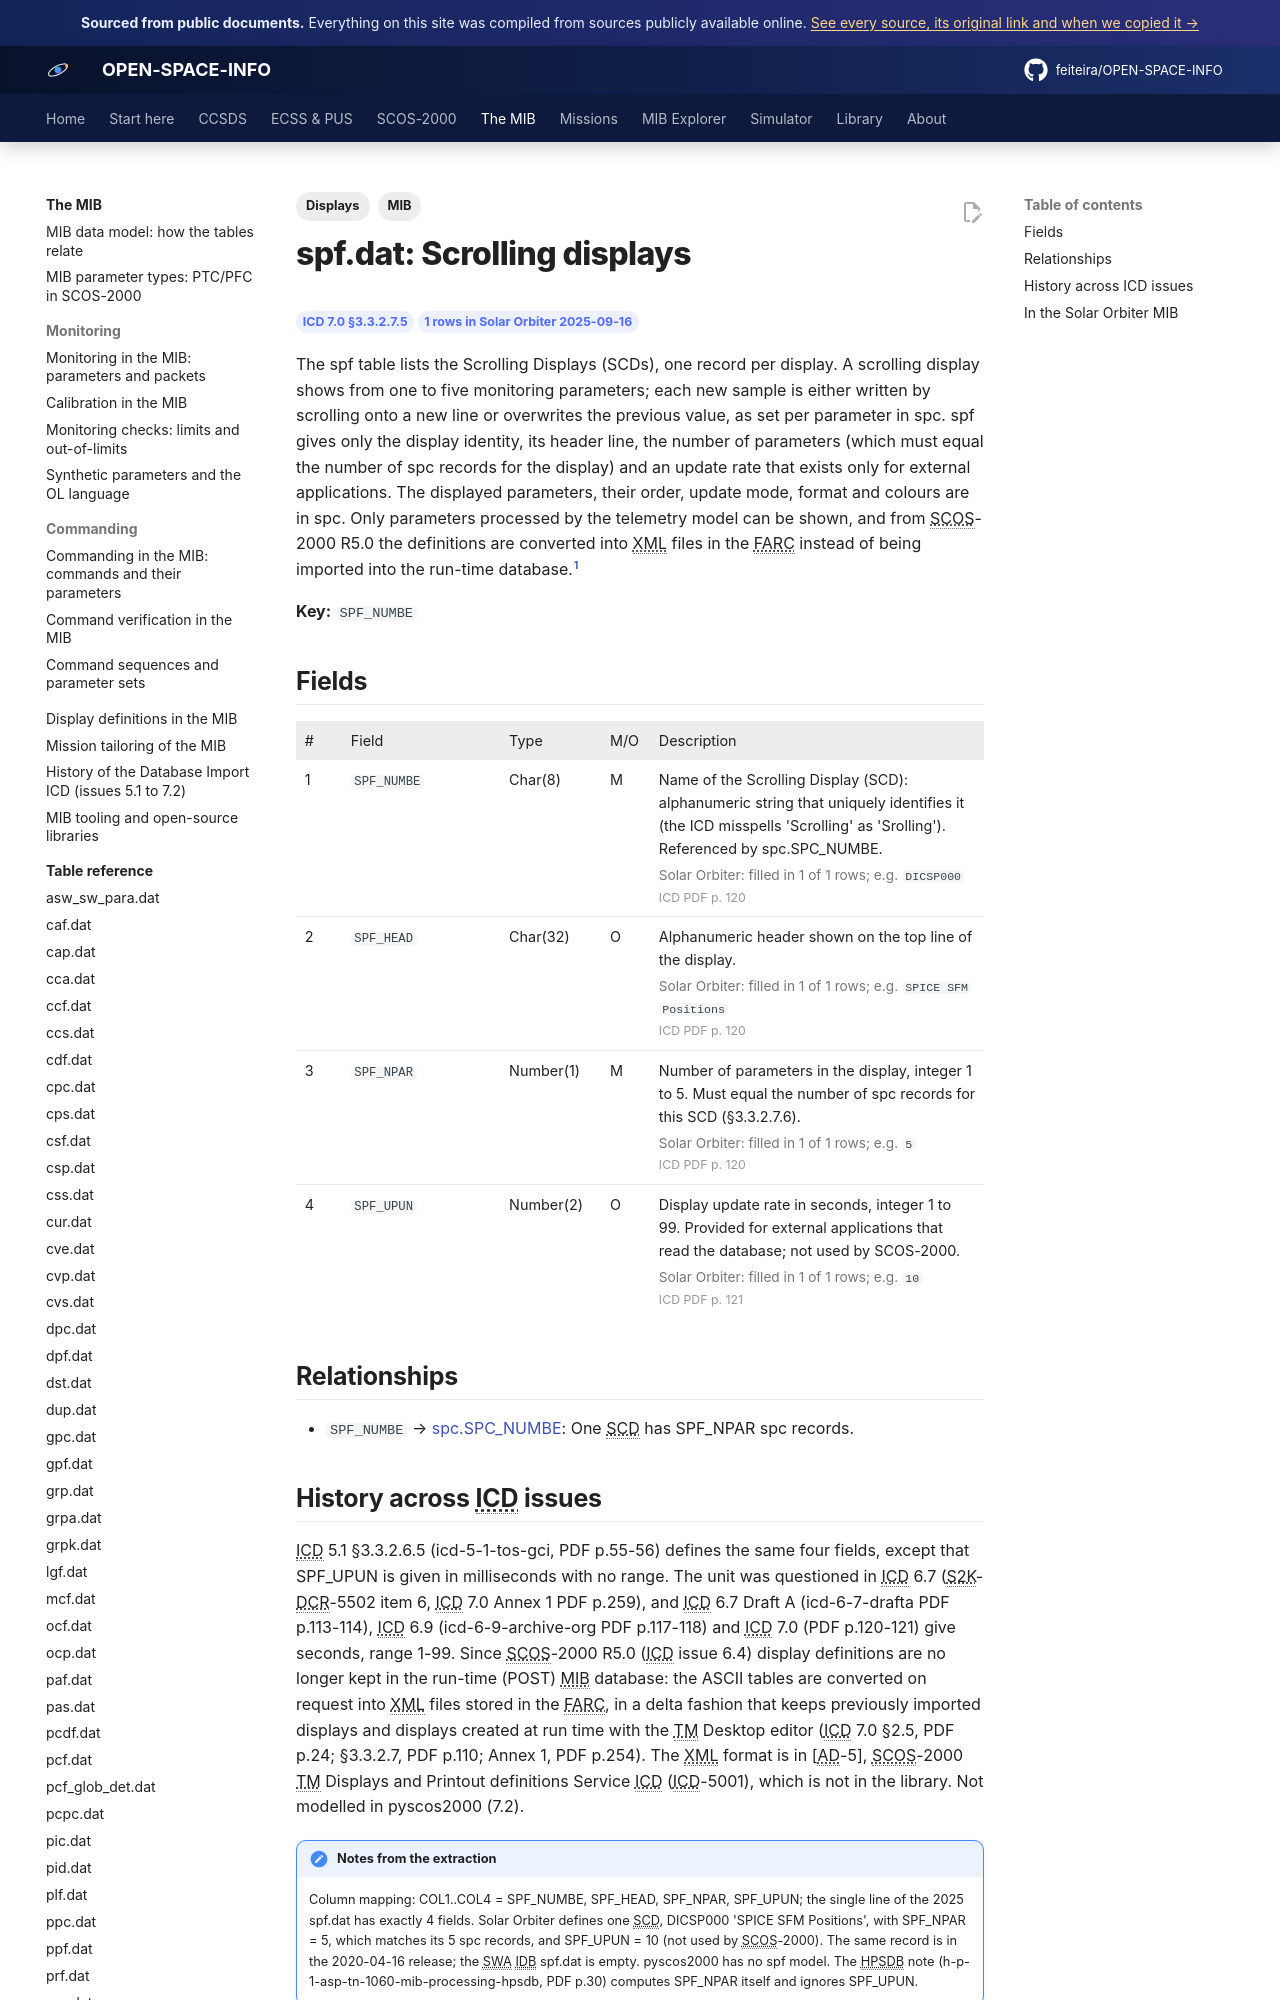

repository: feiteira/OPEN-SPACE-INFO · page: mib/tables/spf/index.html · generator: mkdocs

---
title: "spf.dat: Scrolling displays"
description: "The spf table lists the Scrolling Displays (SCDs), one record per display. A scrolling display shows from one to five monitoring parameters; each new sample is either written by scrolling onto a new l"
tags: [MIB, "Displays"]
sources: [icd-7-0-final, mib-20250916m25925pfms001-sol]
---

# spf.dat: Scrolling displays

<div class="osi-chips"><span class="osi-chip">ICD 7.0 §3.3.2.7.5</span><span class="osi-chip">1 rows in Solar Orbiter 2025-09-16</span></div>

The spf table lists the Scrolling Displays (SCDs), one record per display. A scrolling display shows from one to five monitoring parameters; each new sample is either written by scrolling onto a new line or overwrites the previous value, as set per parameter in spc. spf gives only the display identity, its header line, the number of parameters (which must equal the number of spc records for the display) and an update rate that exists only for external applications. The displayed parameters, their order, update mode, format and colours are in spc. Only parameters processed by the telemetry model can be shown, and from SCOS-2000 R5.0 the definitions are converted into XML files in the FARC instead of being imported into the run-time database.[^icd]

**Key:** `SPF_NUMBE`

## Fields

<div class="osi-fields"><table class="osi-ftable"><colgroup><col style="width:3.2em"><col style="width:11em"><col style="width:7em"><col style="width:3.4em"><col></colgroup><thead><tr><th>#</th><th>Field</th><th>Type</th><th>M/O</th><th>Description</th></tr></thead><tbody>
<tr id="spf_numbe"><td>1</td><td><code>SPF_NUMBE</code></td><td>Char(8)</td><td>M</td><td>Name of the Scrolling Display (SCD): alphanumeric string that uniquely identifies it (the ICD misspells 'Scrolling' as 'Srolling'). Referenced by spc.SPC_NUMBE.<div class="osi-extra"><span class="osi-fstat">Solar Orbiter: filled in 1 of 1 rows; e.g. <code>DICSP000</code></span> <span class="osi-pg">ICD PDF p. 120</span></div></td></tr>
<tr id="spf_head"><td>2</td><td><code>SPF_HEAD</code></td><td>Char(32)</td><td>O</td><td>Alphanumeric header shown on the top line of the display.<div class="osi-extra"><span class="osi-fstat">Solar Orbiter: filled in 1 of 1 rows; e.g. <code>SPICE SFM Positions</code></span> <span class="osi-pg">ICD PDF p. 120</span></div></td></tr>
<tr id="spf_npar"><td>3</td><td><code>SPF_NPAR</code></td><td>Number(1)</td><td>M</td><td>Number of parameters in the display, integer 1 to 5. Must equal the number of spc records for this SCD (§3.3.2.7.6).<div class="osi-extra"><span class="osi-fstat">Solar Orbiter: filled in 1 of 1 rows; e.g. <code>5</code></span> <span class="osi-pg">ICD PDF p. 120</span></div></td></tr>
<tr id="spf_upun"><td>4</td><td><code>SPF_UPUN</code></td><td>Number(2)</td><td>O</td><td>Display update rate in seconds, integer 1 to 99. Provided for external applications that read the database; not used by SCOS-2000.<div class="osi-extra"><span class="osi-fstat">Solar Orbiter: filled in 1 of 1 rows; e.g. <code>10</code></span> <span class="osi-pg">ICD PDF p. 121</span></div></td></tr>
</tbody></table></div>

## Relationships

- `SPF_NUMBE` → [spc.SPC_NUMBE](spc.md#spc_numbe): One SCD has SPF_NPAR spc records.
